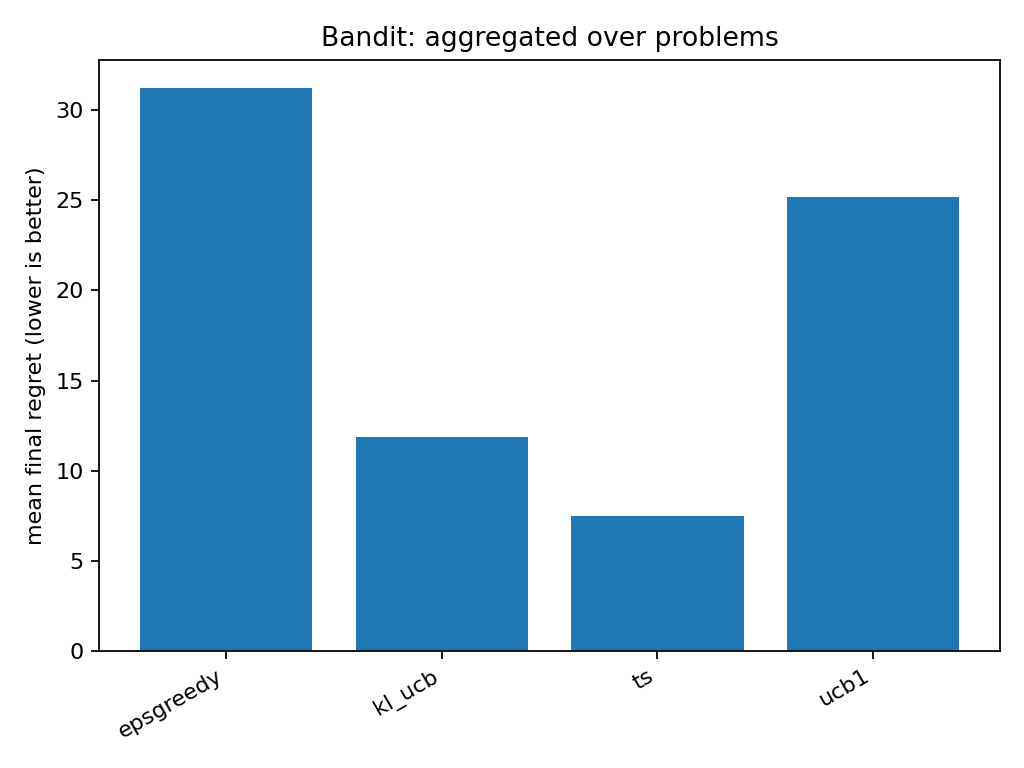

Values plotted in this chart, from the file beside it:
agent, family_mean_final_regret, n_problems
epsgreedy, 31.25, 1
kl_ucb, 11.85, 1
ts, 7.5, 1
ucb1, 25.2, 1
